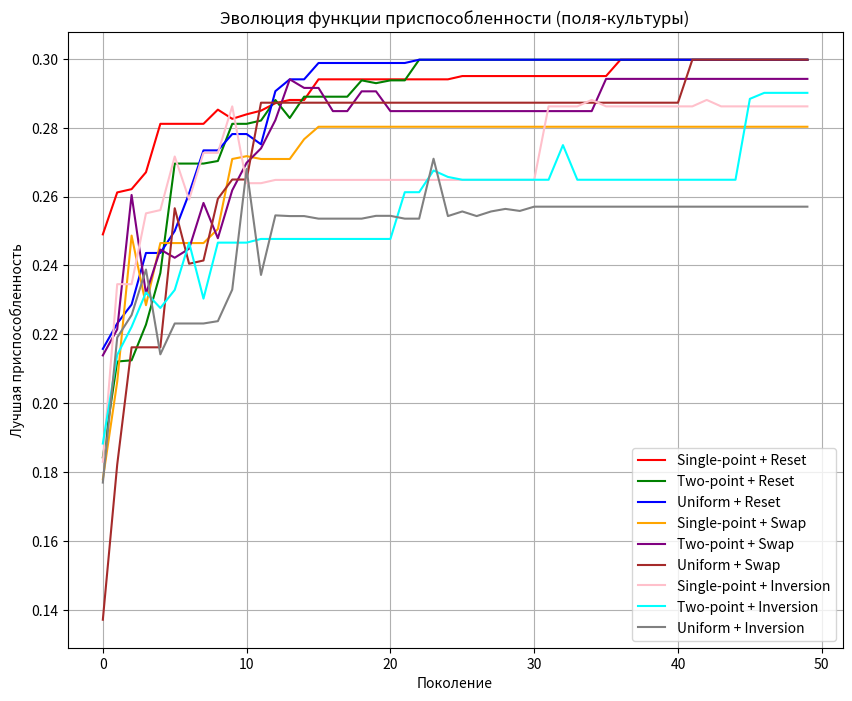

This chart was generated by the following Python code:
import numpy as np
import matplotlib.pyplot as plt
import random

   # Количество полей
CROPS = ["Wheat", "Corn", "Barley", "Soybean", "Sunflower", "Beet"]
crop_costs = np.array([30, 45, 25, 50, 40, 35])  
field_yields = np.array([
    [1.72, 4.13, 2.95, 3.47, 1.59, 4.88],
    [2.34, 3.21, 1.87, 4.45, 2.76, 3.99],
    [4.67, 1.98, 2.43, 3.88, 4.12, 1.34],
    [3.56, 2.67, 4.21, 1.76, 2.91, 3.44],
    [1.88, 4.55, 3.12, 2.34, 1.99, 4.01],
    [2.77, 3.89, 1.45, 4.67, 2.18, 3.22],
    [4.33, 2.12, 3.76, 1.54, 4.88, 2.65],
    [3.11, 1.67, 4.44, 2.23, 3.55, 1.88],
    [2.56, 4.22, 3.33, 1.99, 2.77, 4.66],
    [1.45, 3.88, 2.12, 4.55, 3.01, 2.34]
])
N_FIELDS = field_yields.shape[0]
K = len(CROPS)

ALPHA, BETA = 0.6, 0.4
MUTATION_PROBABILITY = 0.5
CROSSOVER_PROBABILITY = 0.7

# класс особи 
class Individual:
    def __init__(self, genome):
        self.genome = genome
        self.fitness, self.total_yield, self.total_cost = self.calculate_fitness()

    def calculate_fitness(self):
        total_yield = np.sum(field_yields[np.arange(N_FIELDS), self.genome])
        total_cost = np.sum(crop_costs[self.genome])
        max_yield = np.sum(np.max(field_yields, axis=1))
        max_cost = N_FIELDS * np.max(crop_costs)
        norm_yield = total_yield / max_yield
        norm_cost = total_cost / max_cost
        score = ALPHA * norm_yield - BETA * norm_cost
        return score, total_yield, total_cost

#создание популяции 
def create_random_individual():
    genome = np.random.randint(0, K, size=N_FIELDS)
    return Individual(genome)

# Отбор 
def select_parents(population):
    candidates = random.sample(population, 5)
    candidates.sort(key=lambda x: x.fitness, reverse=True)
    return candidates[:2]

#скрещивание 
def single_point_crossover(parent1, parent2):
    point = np.random.randint(1, N_FIELDS)
    child1 = np.concatenate([parent1.genome[:point], parent2.genome[point:]])
    child2 = np.concatenate([parent2.genome[:point], parent1.genome[point:]])
    return Individual(child1), Individual(child2)

def two_point_crossover(parent1, parent2):
    p1, p2 = sorted(np.random.randint(1, N_FIELDS, size=2))
    child1 = parent1.genome.copy(); child2 = parent2.genome.copy()
    child1[p1:p2], child2[p1:p2] = parent2.genome[p1:p2], parent1.genome[p1:p2]
    return Individual(child1), Individual(child2)

def uniform_crossover(parent1, parent2):
    mask = np.random.randint(0, 2, size=N_FIELDS).astype(bool)
    child1 = np.where(mask, parent1.genome, parent2.genome)
    child2 = np.where(mask, parent2.genome, parent1.genome)
    return Individual(child1), Individual(child2)

# Мутации 
def random_reset(ind):
    genome = ind.genome.copy()
    pos = np.random.randint(N_FIELDS)
    genome[pos] = np.random.randint(K)
    return Individual(genome)

def swap_mutation(ind):
    genome = ind.genome.copy()
    i, j = np.random.choice(N_FIELDS, 2, replace=False)
    genome[i], genome[j] = genome[j], genome[i]
    return Individual(genome)

def inversion_mutation(ind):
    genome = ind.genome.copy()
    i, j = sorted(np.random.choice(N_FIELDS, 2, replace=False))
    genome[i:j+1] = genome[i:j+1][::-1]
    return Individual(genome)

# Эволбция
def evolve_population(population, crossover, mutation):
    new_pop = []
    while len(new_pop) < len(population):
        p1, p2 = select_parents(population)
        if random.random() < CROSSOVER_PROBABILITY:
            c1, c2 = crossover(p1, p2)
        else:
            c1, c2 = p1, p2
        if random.random() < MUTATION_PROBABILITY:
            c1 = mutation(c1)
        if random.random() < MUTATION_PROBABILITY:
            c2 = mutation(c2)
        new_pop.extend([c1, c2])
    return new_pop[:len(population)]

#Эксперимент
def run_experiment(crossover, mutation, label, color):
    population = [create_random_individual() for _ in range(20)]
    best_over_time = []
    for g in range(50):
        population = evolve_population(population, crossover, mutation)
        best_fitness = max(ind.fitness for ind in population)
        best_over_time.append(best_fitness)
    plt.plot(best_over_time, label=label, color=color)
    best = max(population, key=lambda ind: ind.fitness)
    print(f"{label}: Урожай={best.total_yield:.2f}, Стоимость={best.total_cost:.2f}, Фитнес={best.fitness:.4f}")
    print("Назначение:", best.genome)

 
plt.figure(figsize=(10,8))
run_experiment(single_point_crossover, random_reset, "Single-point + Reset", "red")
run_experiment(two_point_crossover, random_reset, "Two-point + Reset", "green")
run_experiment(uniform_crossover, random_reset, "Uniform + Reset", "blue")

run_experiment(single_point_crossover, swap_mutation, "Single-point + Swap", "orange")
run_experiment(two_point_crossover, swap_mutation, "Two-point + Swap", "purple")
run_experiment(uniform_crossover, swap_mutation, "Uniform + Swap", "brown")

run_experiment(single_point_crossover, inversion_mutation, "Single-point + Inversion", "pink")
run_experiment(two_point_crossover, inversion_mutation, "Two-point + Inversion", "cyan")
run_experiment(uniform_crossover, inversion_mutation, "Uniform + Inversion", "gray")

plt.title("Эволюция функции приспособленности (поля-культуры)")
plt.xlabel("Поколение")
plt.ylabel("Лучшая приспособленность")
plt.legend()
plt.grid(True)
plt.show()
